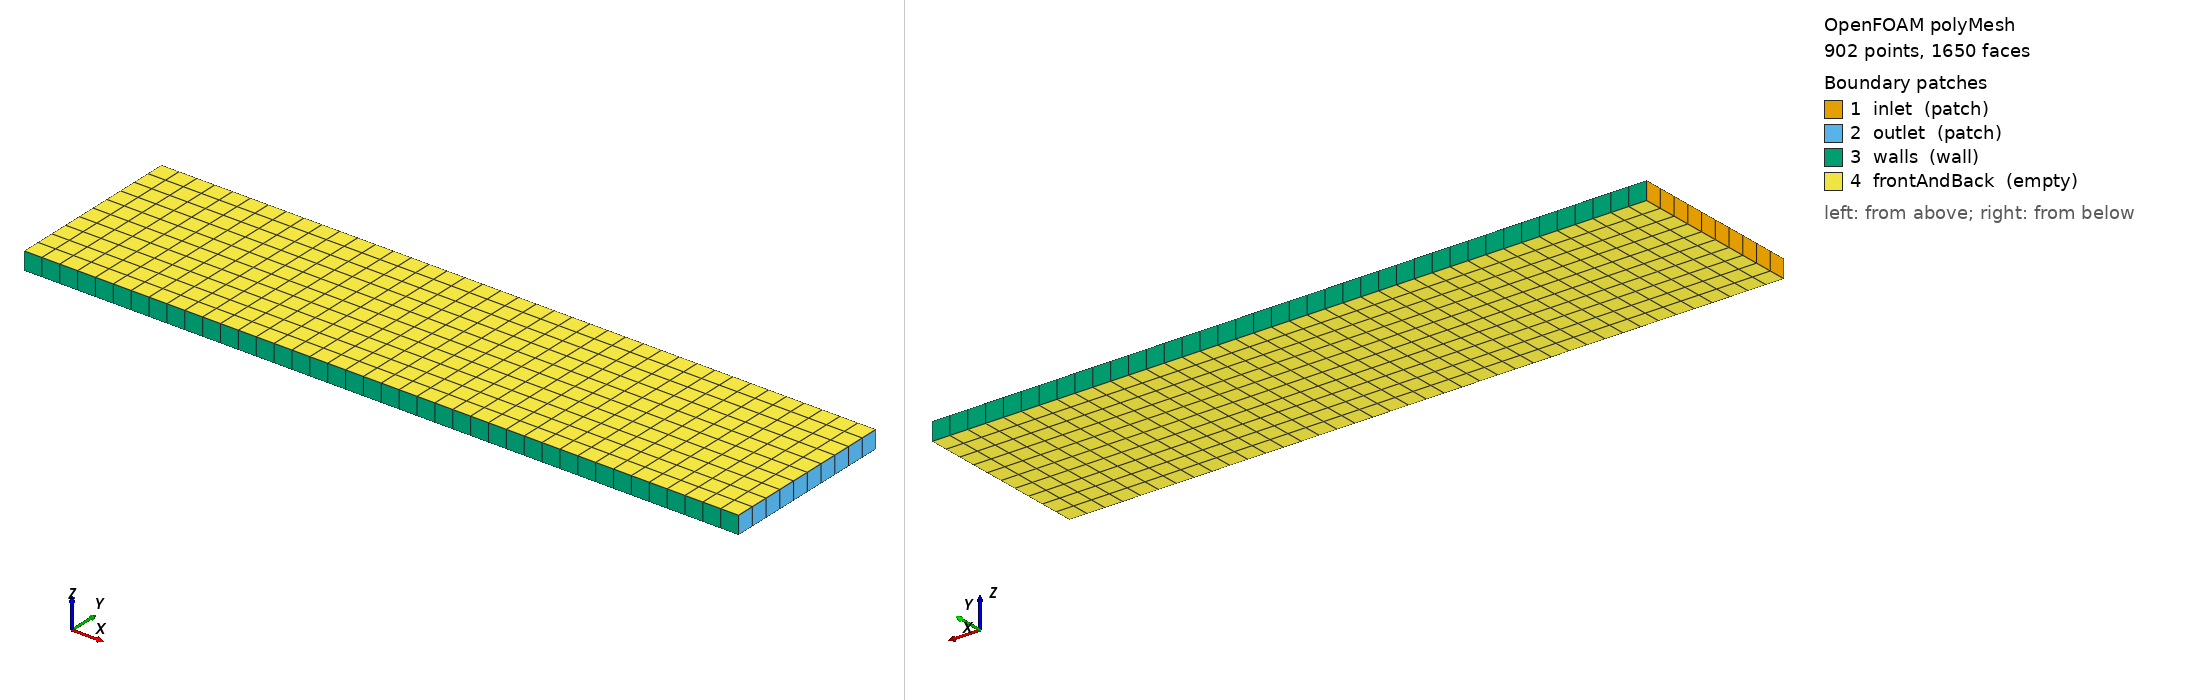

OpenFOAM case: the committed polyMesh, 902 points, 1650 faces. Boundary patches (legend numbers): 1 inlet (patch), 2 outlet (patch), 3 walls (wall), 4 frontAndBack (empty). Left view from above one corner, right view from below the opposite corner. Boundary conditions: 1 field file(s) under 0/; 4 of 4 drawn patches have an entry in a shipped field file.

=== constant/polyMesh/boundary ===
/*--------------------------------*- C++ -*----------------------------------*\
| =========                 |                                                 |
| \\      /  F ield         | OpenFOAM: The Open Source CFD Toolbox           |
|  \\    /   O peration     | Version:                                        |
|   \\  /    A nd           | Website:  www.openfoam.com                      |
|    \\/     M anipulation  |                                                 |
\*---------------------------------------------------------------------------*/
FoamFile
{
    version     2.0;
    format      ascii;
    class       polyBoundaryMesh;
    location    "constant/polyMesh";
    object      boundary;
}
// * * * * * * * * * * * * * * * * * * * * * * * * * * * * * * * * * * * * * //

4
(
    inlet
    {
        type            patch;
        nFaces          10;
        startFace       750;
    }
    outlet
    {
        type            patch;
        nFaces          10;
        startFace       760;
    }
    walls
    {
        type            wall;
        inGroups        1(wall);
        nFaces          80;
        startFace       770;
    }
    frontAndBack
    {
        type            empty;
        inGroups        1(empty);
        nFaces          800;
        startFace       850;
    }
)

// ************************************************************************* //


=== system/blockMeshDict ===
FoamFile
{
    version     2.0;
    format      ascii;
    class       dictionary;
    object      blockMeshDict;
}

scale 1;
vertices
(
    (0 0 0) (4.0 0 0) (4.0 1.0 0) (0 1.0 0)
    (0 0 0.1) (4.0 0 0.1) (4.0 1.0 0.1) (0 1.0 0.1)
);
blocks ( hex (0 1 2 3 4 5 6 7) (40 10 1) simpleGrading (1 1 1) );
edges ();
boundary
(
    inlet
    {
        type patch;
        faces ( (0 4 7 3) );
    }
    outlet
    {
        type patch;
        faces ( (2 6 5 1) );
    }
    walls
    {
        type wall;
        faces ( (3 7 6 2) (1 5 4 0) );
    }
    frontAndBack
    {
        type empty;
        faces ( (0 3 2 1) (4 5 6 7) );
    }
);
mergePatchPairs ();


=== system/controlDict ===
FoamFile
{
    version     2.0;
    format      ascii;
    class       dictionary;
    object      controlDict;
}

application     icoFoam;
startFrom       startTime;
startTime       0;
stopAt          endTime;
endTime         10;
deltaT          0.02;
writeControl    timeStep;
writeInterval   25;
purgeWrite      0;
writeFormat     ascii;
writePrecision  10;
writeCompression off;
timeFormat      general;
timePrecision   6;
runTimeModifiable false;


=== 0/U ===
FoamFile
{
    version     2.0;
    format      ascii;
    class       volVectorField;
    object      U;
}

dimensions      [0 1 -1 0 0 0 0];

internalField   uniform (0 0 0);

boundaryField
{
    inlet
    {
        type            fixedValue;
        value           uniform (1 0 0);
    }
    outlet
    {
        type            zeroGradient;
    }
    walls
    {
        type            noSlip;
    }
    frontAndBack
    {
        type            empty;
    }
}


Also in the case, not shown: constant/polyMesh/faces (numeric list); constant/polyMesh/neighbour (numeric list); constant/polyMesh/owner (numeric list); constant/polyMesh/points (numeric list).
